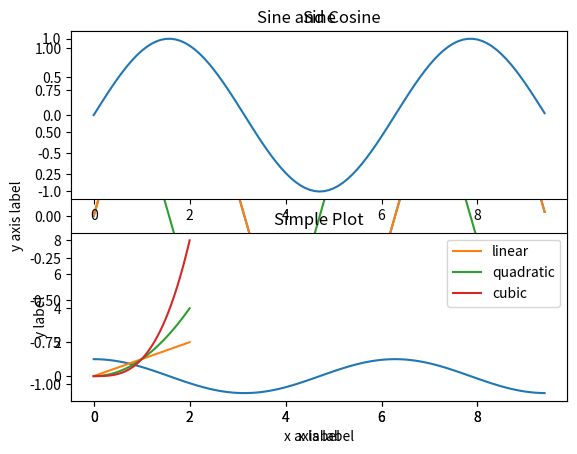
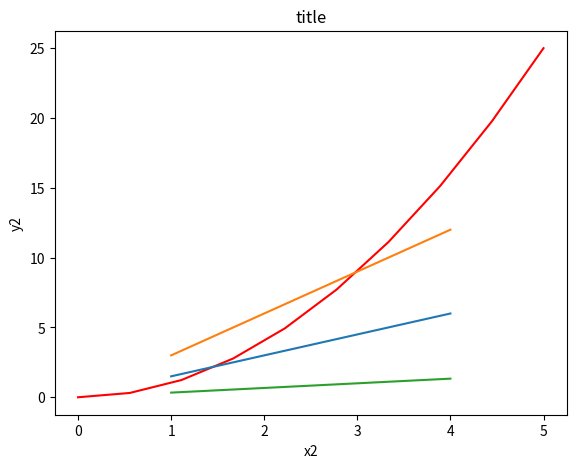

Write Python code to recreate these figures, in order.
import numpy as np
import matplotlib.pyplot as plt
x = np.arange(0, 3 * np.pi, 0.1)
y = np.sin(x)

# Plot the points using matplotlib
plt.plot(x, y)

y_sin = np.sin(x)
y_cos = np.cos(x)

# Plot the points using matplotlib
plt.plot(x, y_sin)
plt.plot(x, y_cos)
plt.xlabel('x axis label')
plt.ylabel('y axis label')
plt.title('Sine and Cosine')
plt.legend(['Sine', 'Cosine'])

x = np.arange(0, 3 * np.pi, 0.1)
y_sin = np.sin(x)
y_cos = np.cos(x)

# Set up a subplot grid that has height 2 and width 1,
# and set the first such subplot as active.
plt.subplot(2, 1, 1)

# Make the first plot
plt.plot(x, y_sin)
plt.title('Sine')

# Set the second subplot as active, and make the second plot.
plt.subplot(2, 1, 2)
plt.plot(x, y_cos)
plt.title('Cosine')

# Show the figure.
plt.show()

x = np.linspace(0, 2, 100)
plt.plot(x, x, label='linear')
plt.plot(x, x**2, label='quadratic')
plt.plot(x, x**3, label='cubic')
plt.xlabel('x label')
plt.ylabel('y label')
plt.title("Simple Plot")
plt.legend()
plt.show()
fig = plt.figure()

x2 = np.linspace(0, 5, 10)
y2 = x2 ** 2
axes = fig.add_axes([0.1, 0.1, 0.8, 0.8])
axes.plot(x2, y2, 'r')
axes.set_xlabel('x2')
axes.set_ylabel('y2')
axes.set_title('title');

x4 = range(1, 5)
plt.plot(x4, [xi*1.5 for xi in x4])
plt.plot(x4, [xi*3 for xi in x4])
plt.plot(x4, [xi/3.0 for xi in x4])
plt.show()

